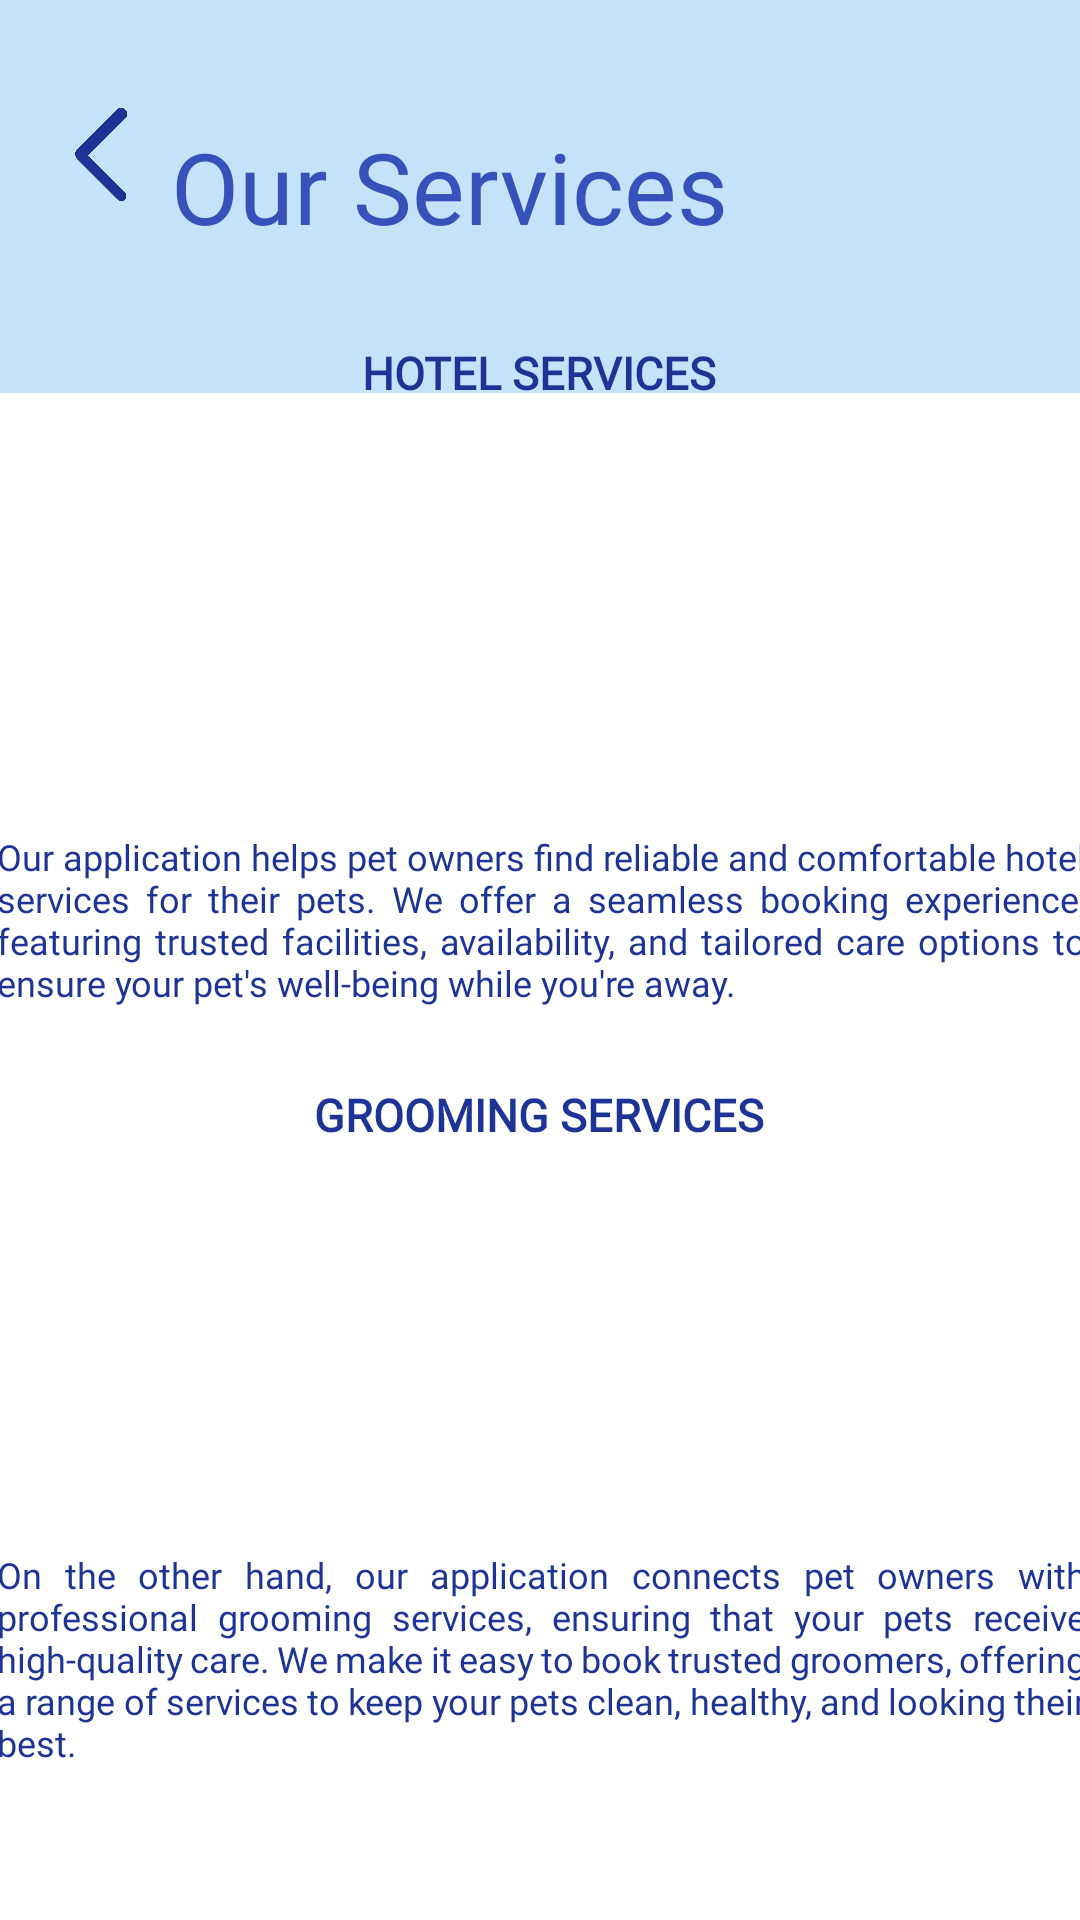

Layout XML and referenced resources for this Android screen:
<!-- AndroidManifest.xml: application theme Theme.Furbnb1 -->
<!-- res/layout/our_services.xml -->
<?xml version="1.0" encoding="utf-8"?>
<androidx.constraintlayout.widget.ConstraintLayout xmlns:android="http://schemas.android.com/apk/res/android"
    xmlns:app="http://schemas.android.com/apk/res-auto"
    xmlns:tools="http://schemas.android.com/tools"
    android:layout_width="match_parent"
    android:layout_height="match_parent"
    android:background="#FFFFFF">


    <androidx.appcompat.widget.Toolbar
        android:id="@+id/toolbar"
        android:layout_width="411dp"
        android:layout_height="131dp"
        android:background="#C5E2FB"
        android:minHeight="?attr/actionBarSize"
        android:theme="?attr/actionBarTheme"
        app:layout_constraintBottom_toBottomOf="parent"
        app:layout_constraintEnd_toEndOf="parent"
        app:layout_constraintHorizontal_bias="0.0"
        app:layout_constraintStart_toStartOf="parent"
        app:layout_constraintTop_toTopOf="parent"
        app:layout_constraintVertical_bias="0.0" />

    <ImageView
        android:id="@+id/imageButton2"
        android:layout_width="40dp"
        android:layout_height="45dp"
        android:background="#00C4E1F9"
        android:tint="#1D3496"
        app:layout_constraintBottom_toBottomOf="parent"
        app:layout_constraintEnd_toEndOf="parent"
        app:layout_constraintHorizontal_bias="0.043"
        app:layout_constraintStart_toStartOf="parent"
        app:layout_constraintTop_toTopOf="parent"
        app:layout_constraintVertical_bias="0.049"
        app:srcCompat="@drawable/return_bttn"
        tools:ignore="ContentDescription,SpeakableTextPresentCheck,TouchTargetSizeCheck,UseAppTint" />

    <TextView
        android:id="@+id/textView2"
        android:layout_width="wrap_content"
        android:layout_height="wrap_content"
        android:fontFamily="@font/poppins_bold"
        android:text="HOTEL SERVICES"
        android:textColor="#1D3496"
        android:textSize="15sp"
        android:textStyle="bold"
        app:layout_constraintBottom_toBottomOf="parent"
        app:layout_constraintEnd_toEndOf="parent"
        app:layout_constraintHorizontal_bias="0.498"
        app:layout_constraintStart_toStartOf="parent"
        app:layout_constraintTop_toTopOf="parent"
        app:layout_constraintVertical_bias="0.184"
        tools:ignore="HardcodedText" />

    <ImageView
        android:id="@+id/imageView2"
        android:layout_width="412dp"
        android:layout_height="178dp"
        app:layout_constraintBottom_toBottomOf="parent"
        app:layout_constraintEnd_toEndOf="parent"
        app:layout_constraintHorizontal_bias="1.0"
        app:layout_constraintStart_toStartOf="parent"
        app:layout_constraintTop_toTopOf="parent"
        app:layout_constraintVertical_bias="0.276"
        tools:srcCompat="@drawable/hotel_services_img"
        tools:ignore="ContentDescription" />

    <TextView
        android:id="@+id/textView3"
        android:layout_width="363dp"
        android:layout_height="wrap_content"
        android:fontFamily="@font/poppins"
        android:justificationMode="inter_word"
        android:text="Our application helps pet owners find reliable and comfortable hotel services for their pets. We offer a seamless booking experience, featuring trusted facilities, availability, and tailored care options to ensure your pet's well-being while you're away."
        android:textAlignment="viewStart"
        android:textColor="#1D3496"
        android:textSize="12sp"
        app:layout_constraintBottom_toBottomOf="parent"
        app:layout_constraintEnd_toEndOf="parent"
        app:layout_constraintStart_toStartOf="parent"
        app:layout_constraintTop_toTopOf="parent"
        app:layout_constraintVertical_bias="0.477"
        tools:ignore="HardcodedText,TextSizeCheck,UnusedAttribute" />

    <TextView
        android:id="@+id/textView5"
        android:layout_width="wrap_content"
        android:layout_height="wrap_content"
        android:fontFamily="@font/poppins_bold"
        android:text="GROOMING SERVICES"
        android:textColor="#1D3496"
        android:textSize="15sp"
        android:textStyle="bold"
        app:layout_constraintBottom_toBottomOf="parent"
        app:layout_constraintEnd_toEndOf="parent"
        app:layout_constraintHorizontal_bias="0.498"
        app:layout_constraintStart_toStartOf="parent"
        app:layout_constraintTop_toTopOf="parent"
        app:layout_constraintVertical_bias="0.583"
        tools:ignore="HardcodedText" />

    <ImageView
        android:id="@+id/imageView3"
        android:layout_width="412dp"
        android:layout_height="178dp"
        app:layout_constraintBottom_toBottomOf="parent"
        app:layout_constraintEnd_toEndOf="parent"
        app:layout_constraintHorizontal_bias="0.0"
        app:layout_constraintStart_toStartOf="parent"
        app:layout_constraintTop_toTopOf="parent"
        app:layout_constraintVertical_bias="0.766"
        tools:srcCompat="@drawable/grooming_services_img"
        tools:ignore="ContentDescription" />

    <TextView
        android:id="@+id/textView6"
        android:layout_width="363dp"
        android:layout_height="wrap_content"
        android:fontFamily="@font/poppins"
        android:justificationMode="inter_word"
        android:text="On the other hand, our application connects pet owners with professional grooming services, ensuring that your pets receive high-quality care. We make it easy to book trusted groomers, offering a range of services to keep your pets clean, healthy, and looking their best."
        android:textAlignment="viewStart"
        android:textColor="#1D3496"
        android:textSize="12sp"
        app:layout_constraintBottom_toBottomOf="parent"
        app:layout_constraintEnd_toEndOf="parent"
        app:layout_constraintStart_toStartOf="parent"
        app:layout_constraintTop_toTopOf="parent"
        app:layout_constraintVertical_bias="0.91"
        tools:ignore="HardcodedText,UnusedAttribute,TextSizeCheck" />

    <TextView
        android:id="@+id/textView7"
        android:layout_width="226dp"
        android:layout_height="47dp"
        android:layout_marginStart="7dp"
        android:layout_marginTop="40dp"
        android:layout_marginEnd="164dp"
        android:fontFamily="@font/poppins_extrabold"
        android:text="Our Services"
        android:textColor="#3751BB"
        android:textSize="33sp"
        app:layout_constraintEnd_toEndOf="@+id/toolbar"
        app:layout_constraintHorizontal_bias="0.095"
        app:layout_constraintStart_toEndOf="@+id/imageButton2"
        app:layout_constraintTop_toTopOf="@+id/toolbar"
        tools:ignore="MissingConstraints" />

</androidx.constraintlayout.widget.ConstraintLayout>
<!-- resources referenced by this layout -->
<resources>
  <!-- drawable grooming_services_img: png bitmap (drawable, 266219 bytes) -->
  <!-- drawable hotel_services_img: png bitmap (drawable, 299404 bytes) -->
  <!-- drawable return_bttn: png bitmap (drawable, 16669 bytes) -->
  <style name="Theme.Furbnb1" parent="Base.Theme.Furbnb1" />
  <style name="Base.Theme.Furbnb1" parent="Theme.Material3.DayNight.NoActionBar">
          
          
      </style>
</resources>
